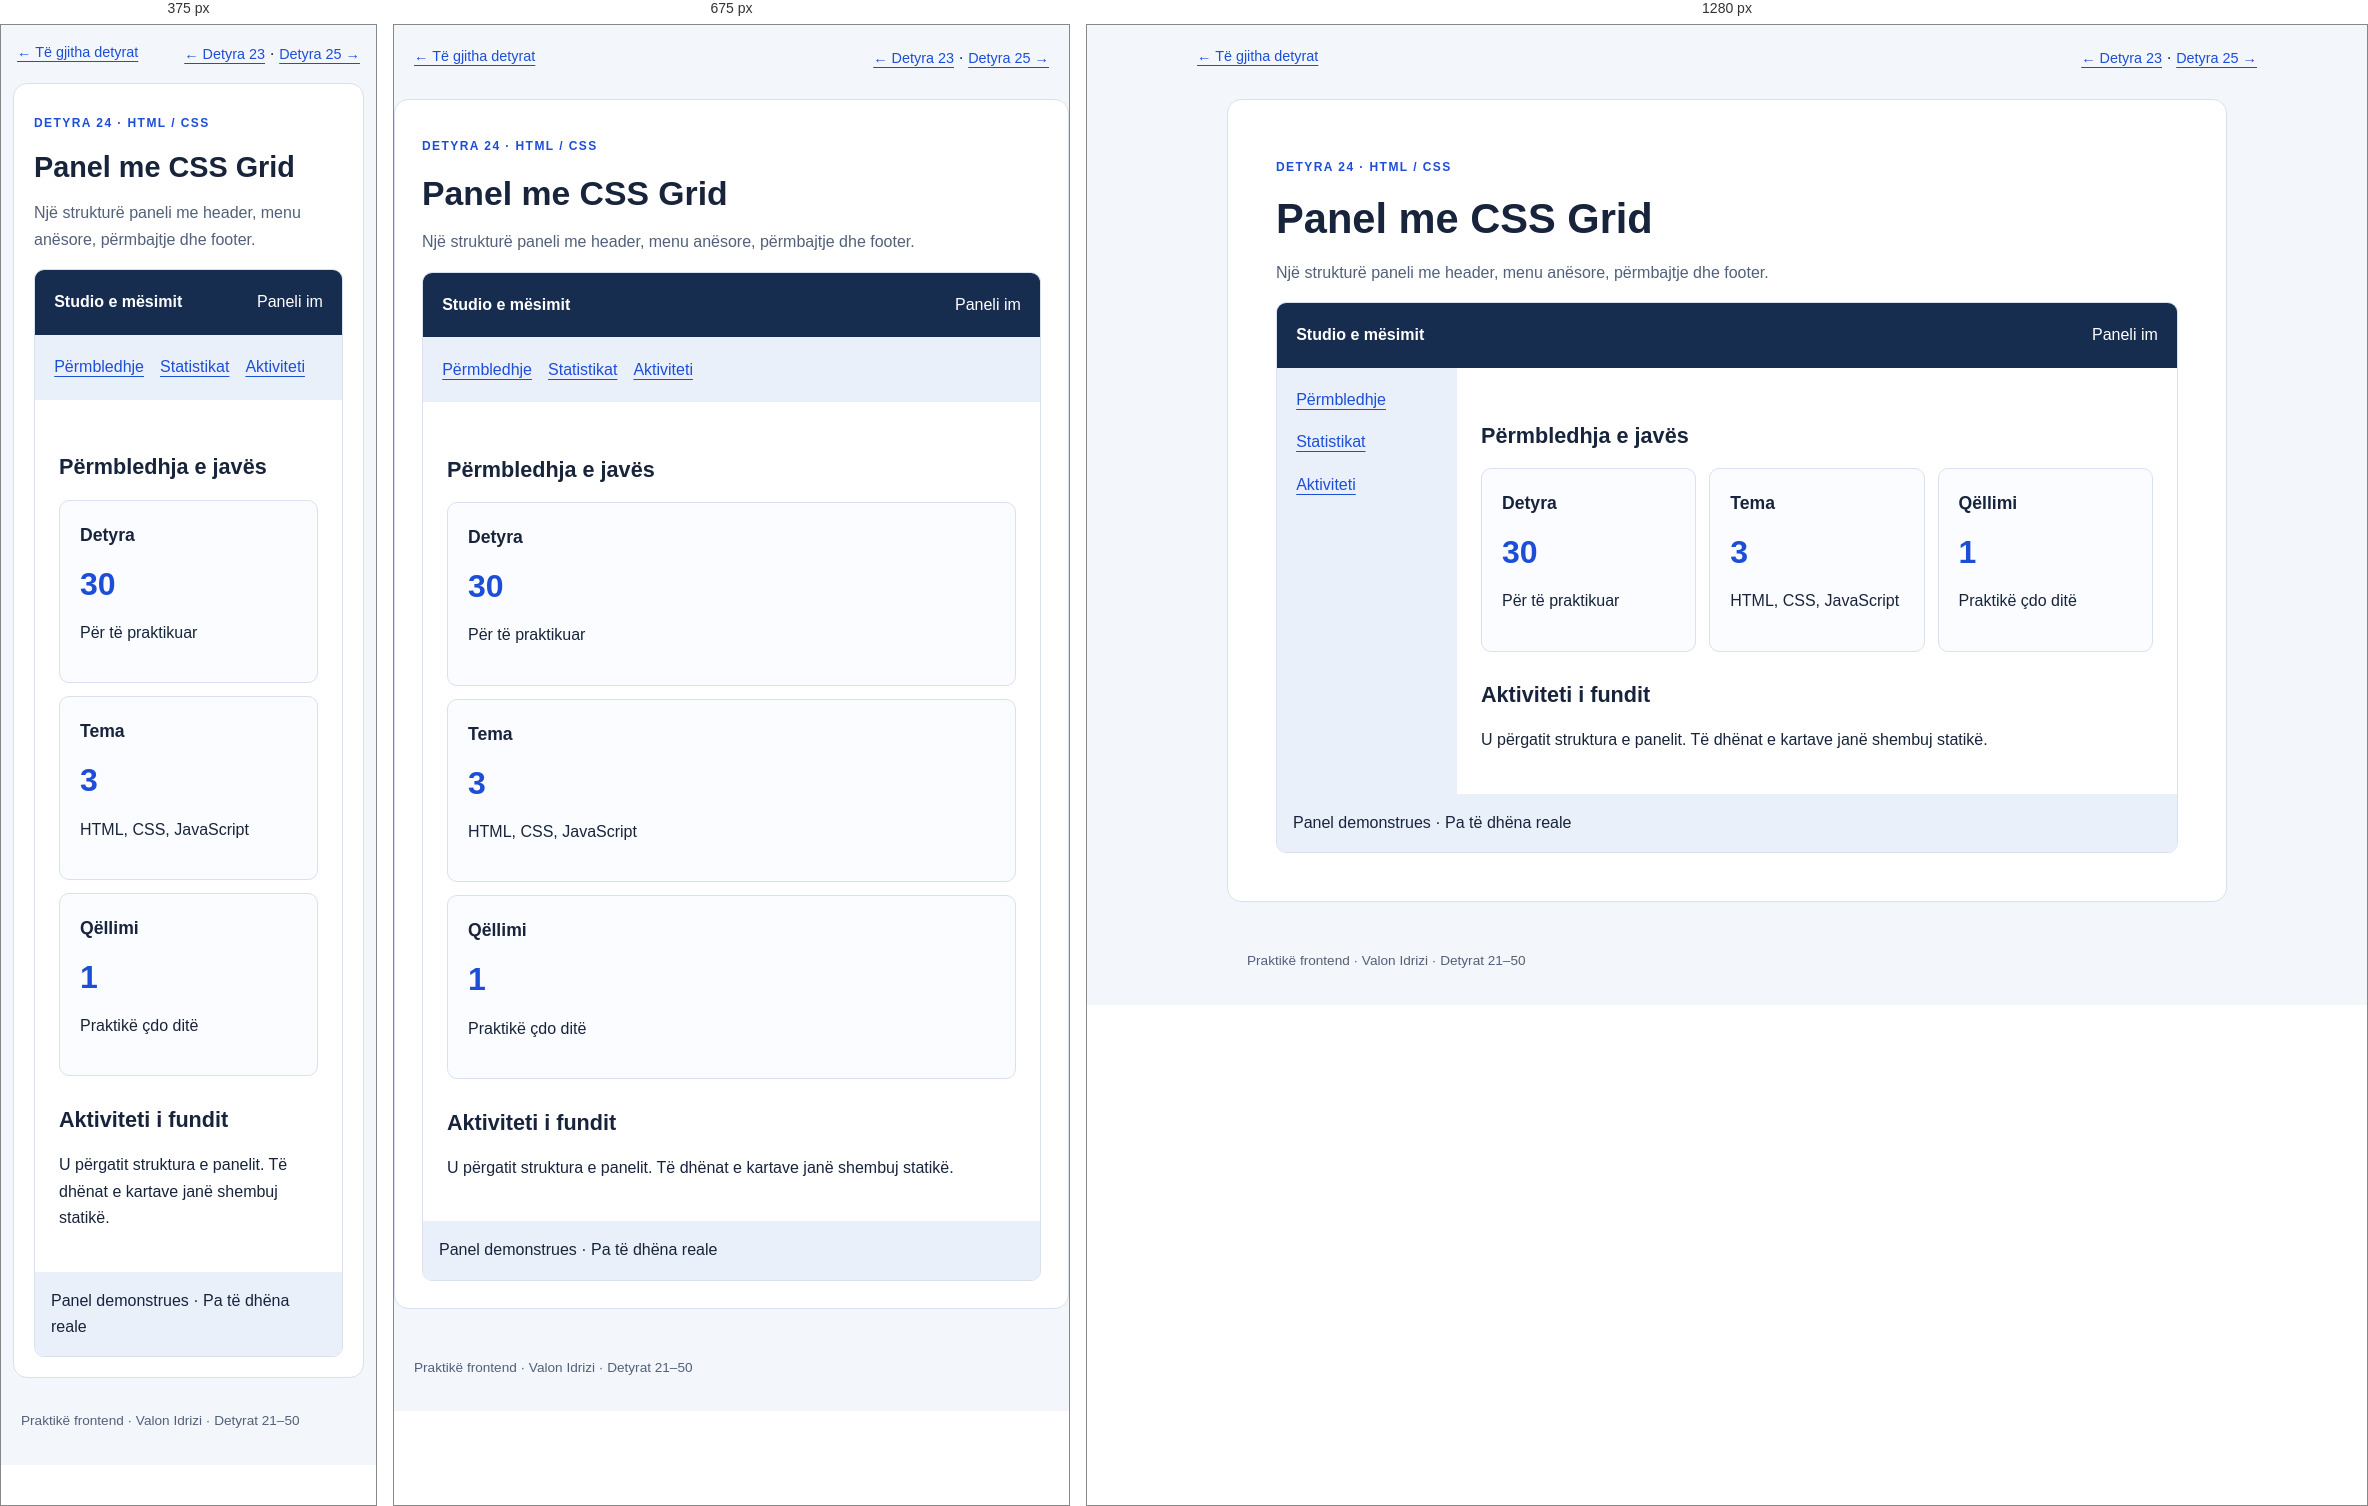
Rendered at 375 px, 675 px and 1280 px, left to right.

<!-- file: index.html -->
<!DOCTYPE html>
<html lang="sq">
<head>
  <meta charset="UTF-8">
  <meta name="viewport" content="width=device-width, initial-scale=1">
  <title>Detyra 24 — Panel me CSS Grid</title>
  <link rel="stylesheet" href="styles.css">
  
</head>
<body>
  <nav class="topbar" aria-label="Detyrat"><a href="../index.html">← Të gjitha detyrat</a><span><a href="../task-23/index.html">← Detyra 23</a> · <a href="../task-25/index.html">Detyra 25 →</a></span></nav>
  <main class="page" id="content">
    <p class="task-label">Detyra 24 · HTML / CSS</p>
    <h1>Panel me CSS Grid</h1>
    <p class="description">Një strukturë paneli me header, menu anësore, përmbajtje dhe footer.</p>
    
<a class="skip" href="#dashboard-main">Kalo te përmbajtja</a>
<div class="dashboard"><header class="dash-header"><strong>Studio e mësimit</strong><span>Paneli im</span></header><aside class="sidebar"><nav aria-label="Menu e panelit"><a href="#dashboard-main">Përmbledhje</a><a href="#stats">Statistikat</a><a href="#activity">Aktiviteti</a></nav></aside><section class="dash-content" id="dashboard-main" tabindex="-1"><h2>Përmbledhja e javës</h2><div class="stats" id="stats"><article class="panel"><h3>Detyra</h3><strong>30</strong><p>Për të praktikuar</p></article><article class="panel"><h3>Tema</h3><strong>3</strong><p>HTML, CSS, JavaScript</p></article><article class="panel"><h3>Qëllimi</h3><strong>1</strong><p>Praktikë çdo ditë</p></article></div><section id="activity"><h2>Aktiviteti i fundit</h2><p>U përgatit struktura e panelit. Të dhënat e kartave janë shembuj statikë.</p></section></section><footer class="dash-footer">Panel demonstrues · Pa të dhëna reale</footer></div>
  </main>
  <footer class="footer">Praktikë frontend · Valon Idrizi · Detyrat 21–50</footer>
</body>
</html>


/* @media block from styles.css */
@media (max-width: 600px) {
  .page {
    margin: 0 .75rem 2rem;
  }

  .grid,
  .two-cols {
    grid-template-columns: 1fr;
  }

  .topbar {
    padding: 1rem;
  }
}

/* @media block from styles.css */
@media (max-width: 750px) {
  .dashboard {
    grid-template-columns: 1fr;
    grid-template-areas:
      "header"
      "sidebar"
      "content"
      "footer";
  }

  .sidebar nav {
    display: flex;
    flex-wrap: wrap;
  }

  .stats {
    grid-template-columns: 1fr;
  }
}